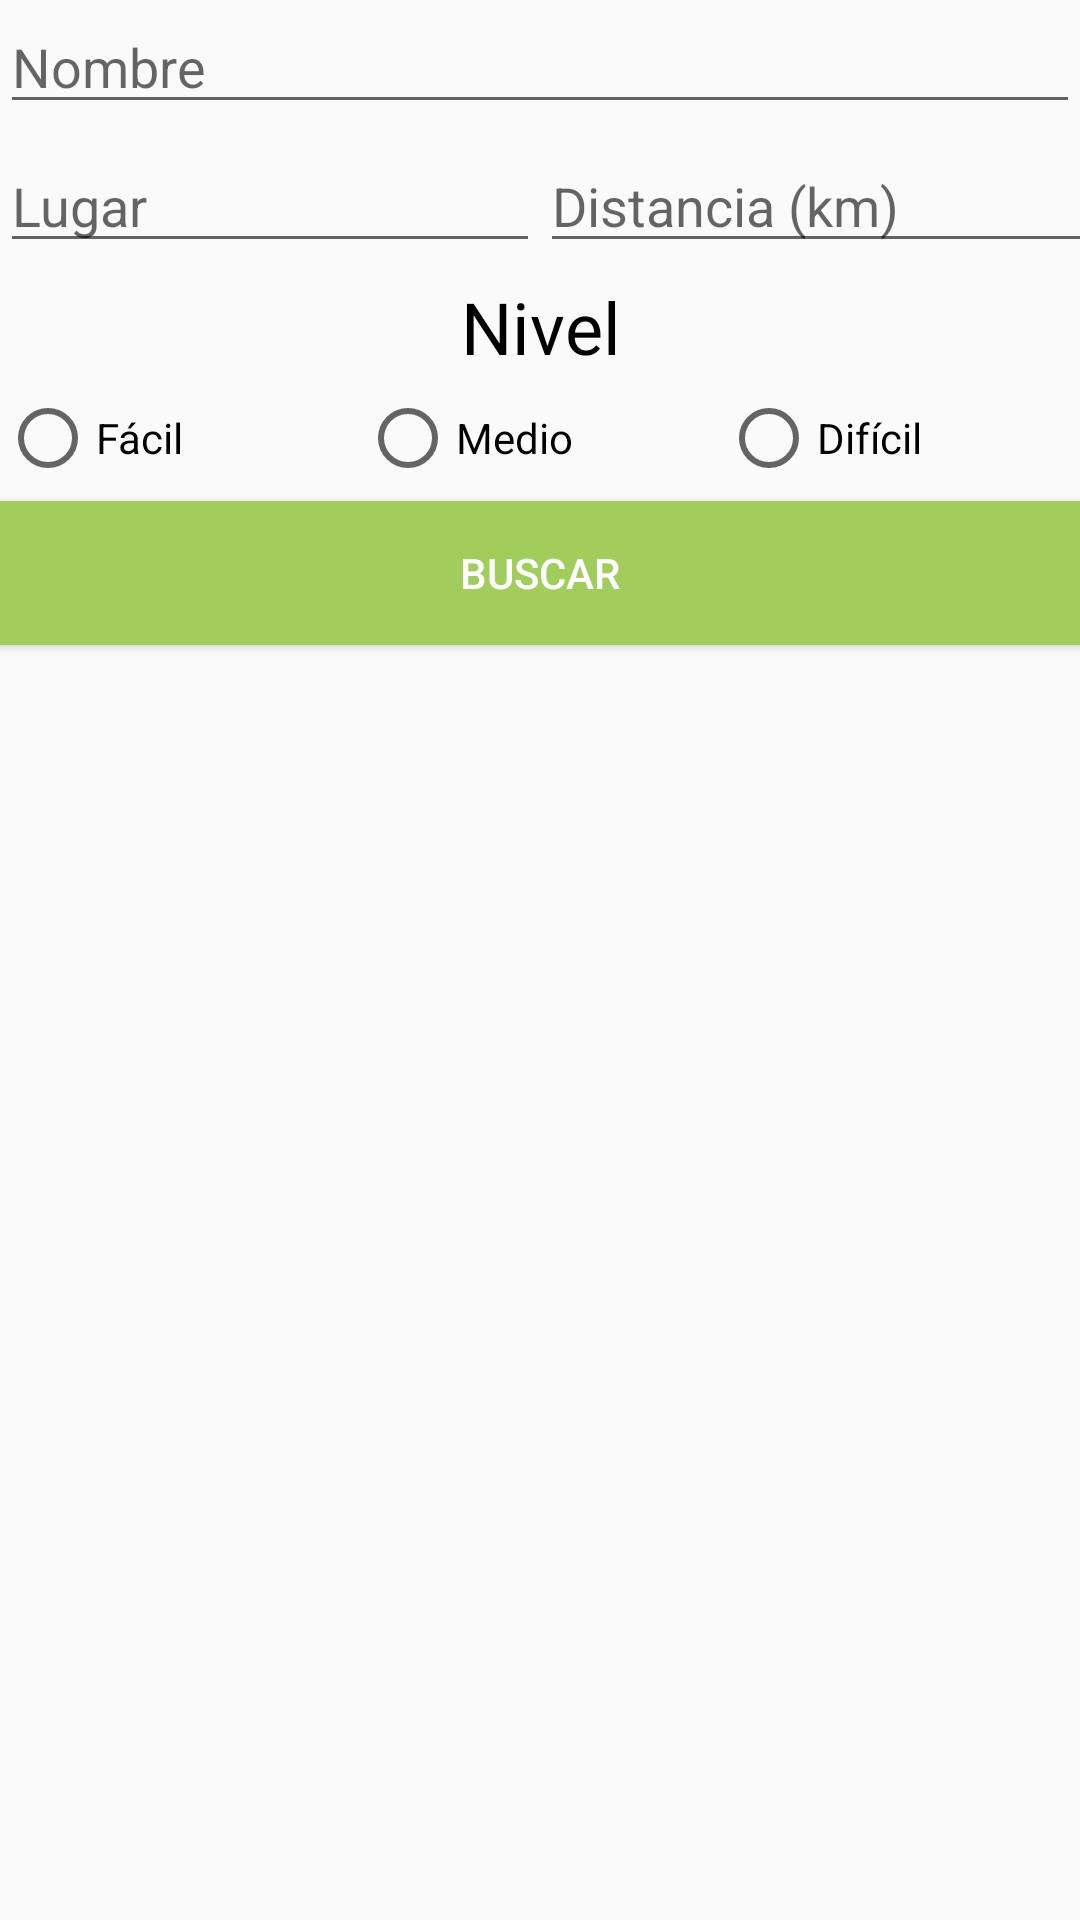

The Android layout XML behind this screen, and the referenced resources:
<!-- AndroidManifest.xml: application theme AppTheme -->
<!-- res/layout/fragment_buscar_excursiones.xml -->
<?xml version="1.0" encoding="utf-8"?>
<LinearLayout xmlns:android="http://schemas.android.com/apk/res/android"
    android:orientation="vertical" android:layout_width="match_parent"
    android:layout_height="match_parent">

    <EditText
        android:id="@+id/edName"
        android:layout_width="match_parent"
        android:layout_height="wrap_content"
        android:hint="@string/label_excursion_name"
        android:ems="10"
        android:layout_marginBottom="5sp" />

    <LinearLayout
        android:layout_width="match_parent"
        android:layout_height="wrap_content"
        android:orientation="horizontal"
        android:weightSum="1"
        android:layout_marginBottom="5sp">

        <EditText
            android:id="@+id/edLocation"
            android:layout_width="match_parent"
            android:layout_height="wrap_content"
            android:hint="@string/label_excursion_location"
            android:ems="10"
            android:layout_weight="0.5"/>

        <EditText
            android:id="@+id/edDistance"
            android:layout_width="match_parent"
            android:layout_height="wrap_content"
            android:inputType="numberDecimal"
            android:ems="10"
            android:hint="@string/label_excursion_distance"
            android:layout_weight="0.1" />

    </LinearLayout>

    <TextView
        android:text="@string/label_excursion_level"
        android:layout_width="match_parent"
        android:layout_height="wrap_content"
        android:textSize="24sp"
        android:textColor="@android:color/background_dark"
        android:textAlignment="center"
        android:layout_marginBottom="5sp" />

    <RadioGroup
        android:id="@+id/rGroup"
        android:layout_width="match_parent"
        android:layout_height="wrap_content"
        android:orientation="horizontal"
        android:weightSum="1.2"
        android:layout_marginBottom="5sp">

        <RadioButton
            android:id="@+id/b_level_low"
            android:text="@string/label_excursion_level_low"
            android:layout_width="match_parent"
            android:layout_height="wrap_content"
            android:layout_weight="0.4"/>

        <RadioButton
            android:id="@+id/b_level_medium"
            android:text="@string/label_excursion_level_medium"
            android:layout_width="match_parent"
            android:layout_height="wrap_content"
            android:layout_weight="0.4"/>

        <RadioButton
            android:id="@+id/b_level_high"
            android:text="@string/label_excursion_level_high"
            android:layout_width="match_parent"
            android:layout_height="wrap_content"
            android:layout_weight="0.4"/>

    </RadioGroup>

    <Button
        android:id="@+id/button_find"
        android:layout_width="match_parent"
        android:layout_height="wrap_content"
        android:text="@string/button_find"
        android:textAlignment="center"
        android:nestedScrollingEnabled="false"
        android:background="@color/colorPrimary"
        android:textColor="#ffffff"
        android:onClick="find" />

</LinearLayout>
<!-- resources referenced by this layout -->
<resources>
  <color name="colorPrimary">#a1cd5c</color>
  <string name="button_find">Buscar</string>
  <string name="label_excursion_distance">Distancia (km)</string>
  <string name="label_excursion_level">Nivel</string>
  <string name="label_excursion_level_high">Difícil</string>
  <string name="label_excursion_level_low">Fácil</string>
  <string name="label_excursion_level_medium">Medio</string>
  <string name="label_excursion_location">Lugar</string>
  <string name="label_excursion_name">Nombre</string>
  <style name="AppTheme" parent="Theme.AppCompat.Light.NoActionBar">
          <item name="colorPrimary">@color/colorPrimary</item>
          <item name="colorPrimaryDark">@color/colorPrimaryDark</item>
          <item name="colorAccent">@color/colorAccent</item>
          <item name="windowActionModeOverlay">true</item>
          <item name="actionModeBackground">@color/colorAccentDark</item>
      </style>
  <color name="colorPrimaryDark">#7a9c43</color>
  <color name="colorAccent">#82CB4B</color>
  <color name="colorAccentDark">#BBBF4C</color>
</resources>
